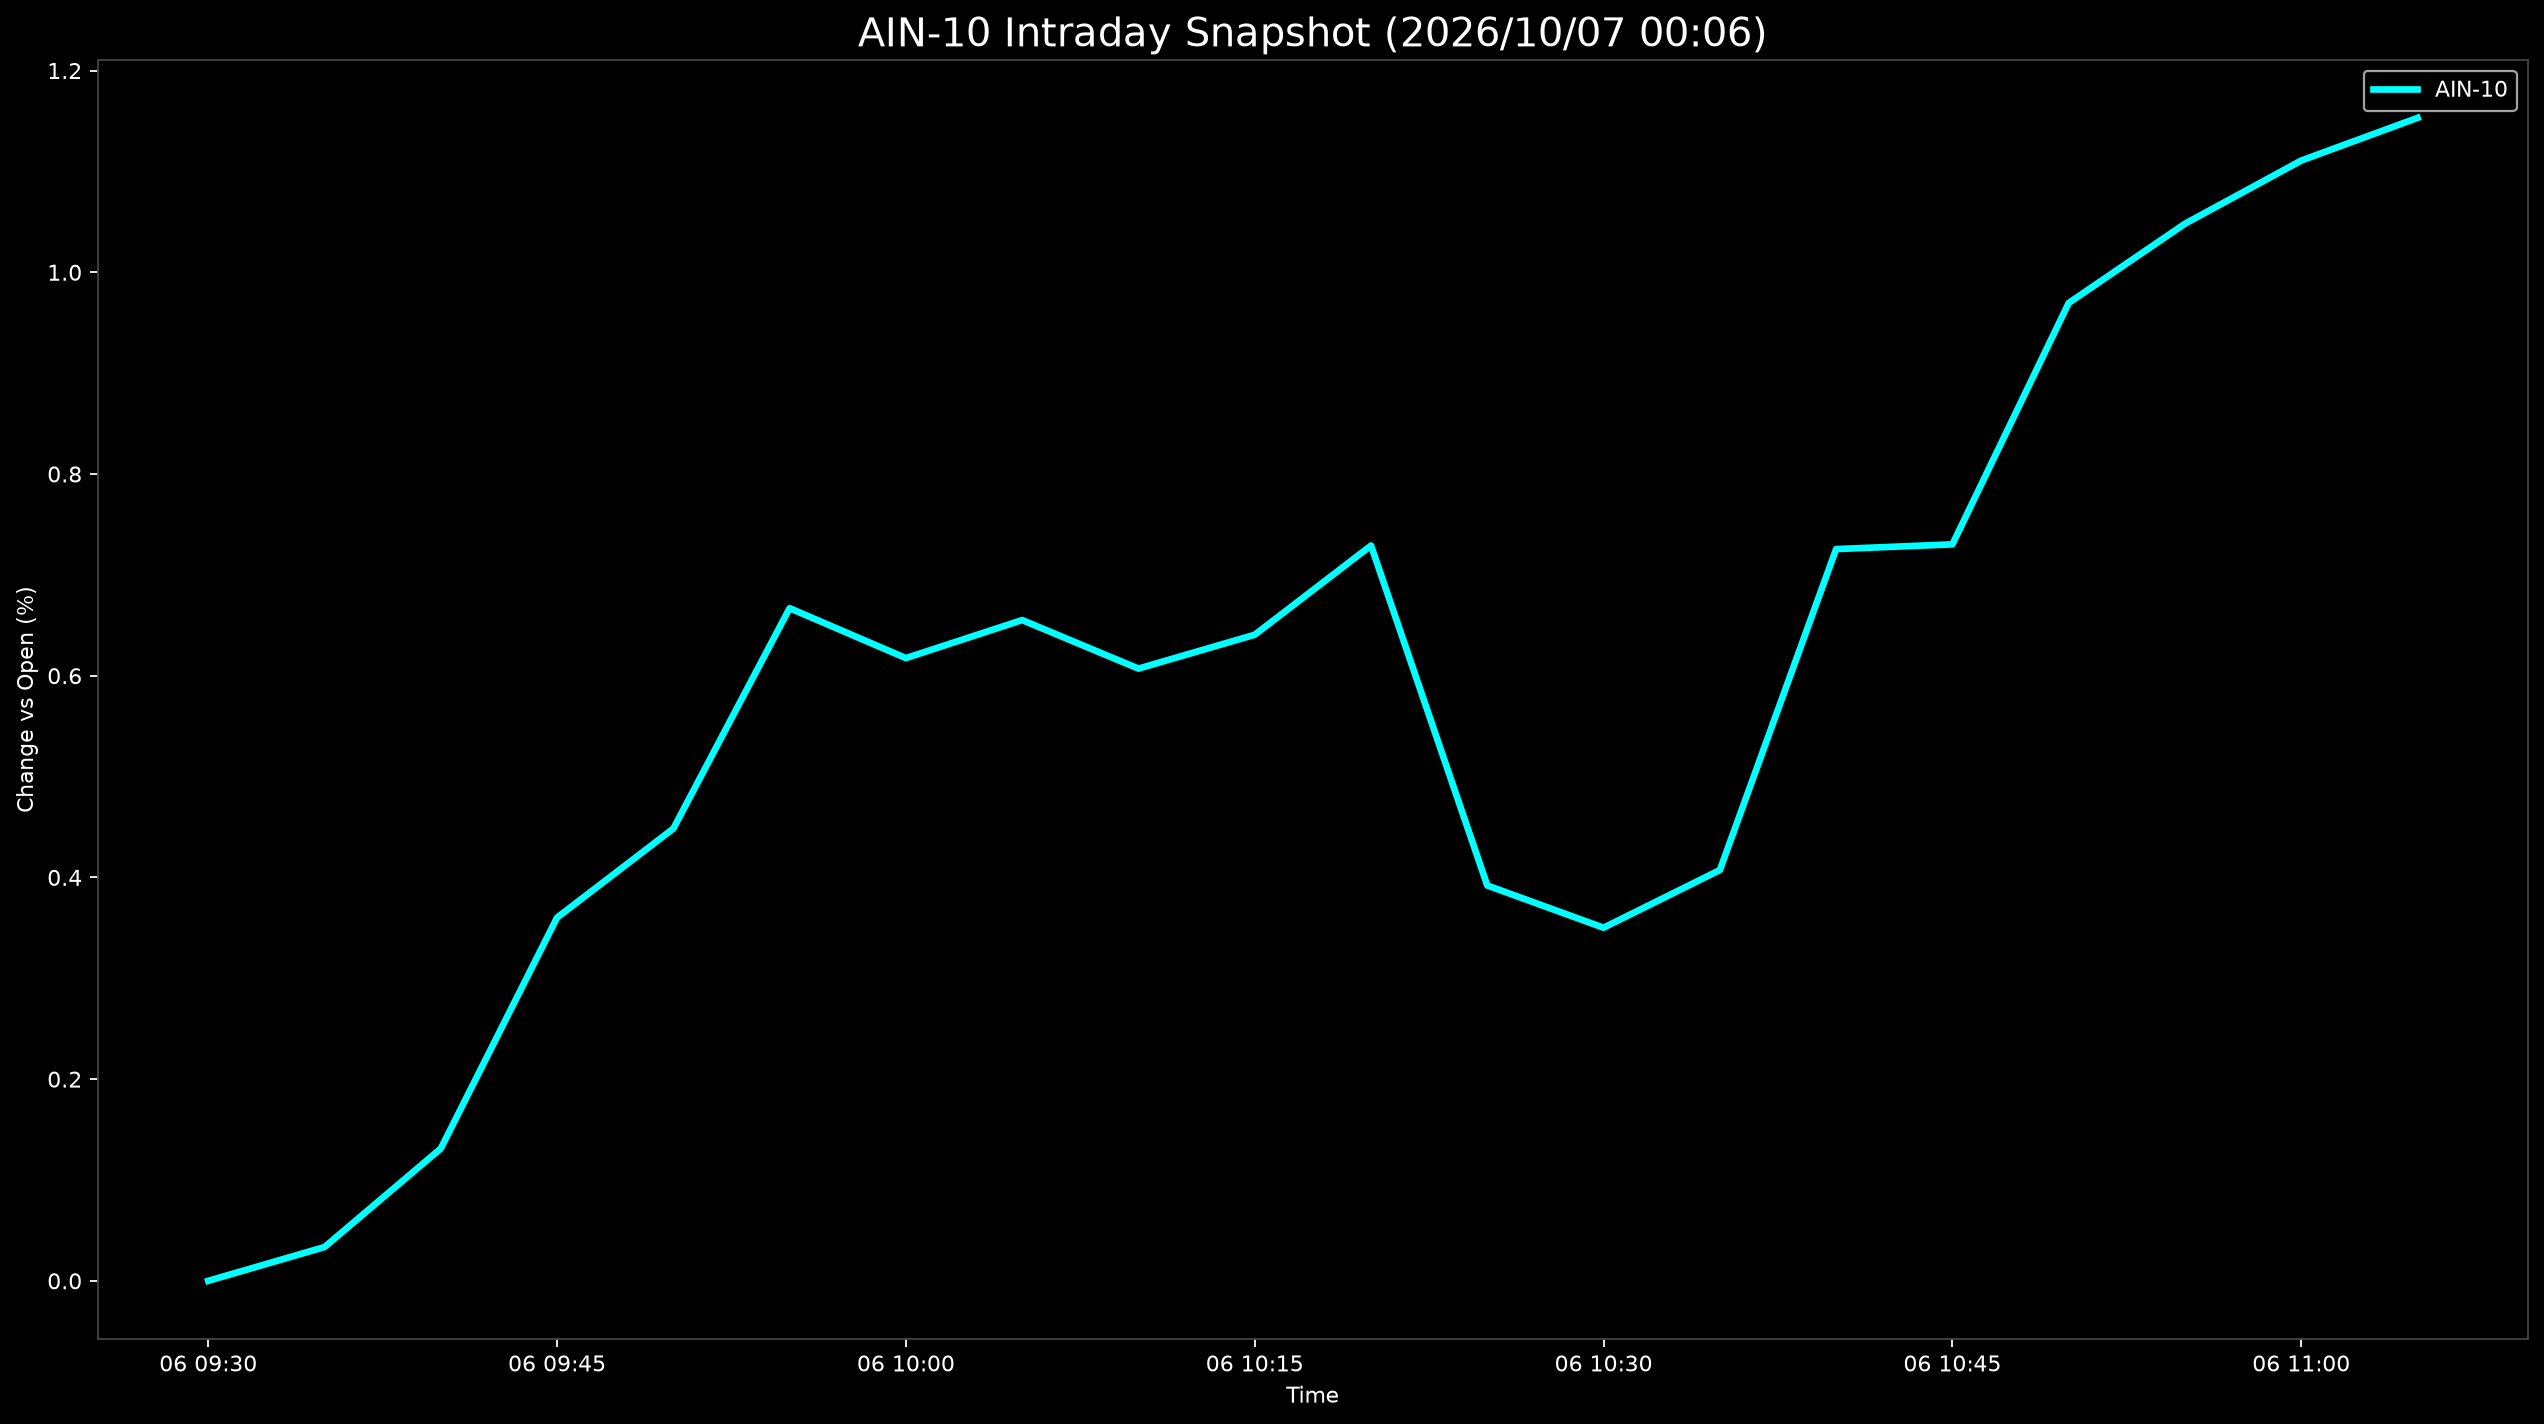

The file beside this chart, header and first rows:
Datetime, AIN-10
2026-10-06 09:30:00, 0.0
2026-10-06 09:35:00, 0.0335
2026-10-06 09:40:00, 0.1312
2026-10-06 09:45:00, 0.3602
2026-10-06 09:50:00, 0.4484
2026-10-06 09:55:00, 0.6669
2026-10-06 10:00:00, 0.6175
2026-10-06 10:05:00, 0.6552
2026-10-06 10:10:00, 0.607
2026-10-06 10:15:00, 0.6406
2026-10-06 10:20:00, 0.729
2026-10-06 10:25:00, 0.392
2026-10-06 10:30:00, 0.3501
2026-10-06 10:35:00, 0.4073
2026-10-06 10:40:00, 0.7255
2026-10-06 10:45:00, 0.7302
2026-10-06 10:50:00, 0.9695
2026-10-06 10:55:00, 1.048
2026-10-06 11:00:00, 1.111
2026-10-06 11:05:00, 1.153
